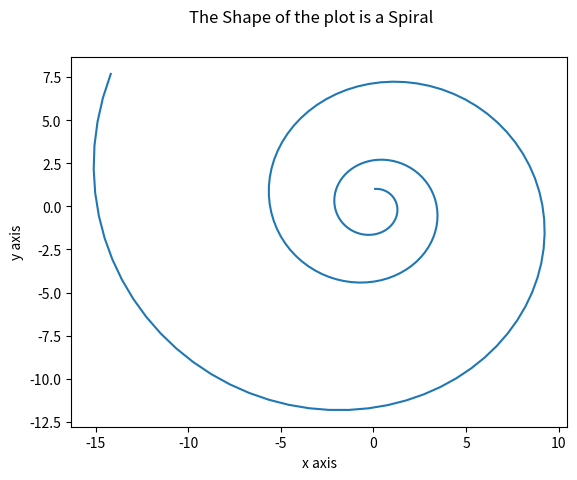

Python code for this plot:
import numpy as np
import matplotlib.pyplot as plt

# By submitting this assignment, I agree to the following:
#   "Aggies do not lie, cheat, or steal, or tolerate those who do."
#   "I have not given or received any unauthorized aid on this assignment."
#
# [redacted]
# [redacted]
# Assignment:   12.16 Lab: Pretty plot
# Date:         11 / 14 / 2022
# 
#style 


Initial_point = [0,1]
Initial_Matrix = [[1.01, 0.09], [-0.09, 1.01]]

def calcualtions(Initial_point,Initial_Matrix):
    graph_values = [] #x 
    graph_values2 = [] #y
    v1 = [[0,0],[0,0]]
    for i in range(200):
        v1[0] = (Initial_Matrix[0][0] * Initial_point[0]) + (Initial_Matrix[0][1] * Initial_point[1] )
        v1[1] = (Initial_point[0] * Initial_Matrix[1][0]) + (Initial_point[1] * Initial_Matrix[1][1])
        Initial_point[0] = v1[0]
        Initial_point[1] = v1[1]
        graph_values.append(Initial_point[0])
        graph_values2.append(Initial_point[1])
    plt.plot(graph_values,graph_values2)
    plt.xlabel("x axis")
    plt.ylabel("y axis")
    plt.suptitle("The Shape of the plot is a Spiral")
    plt.show()
        
calcualtions(Initial_point,Initial_Matrix)       
        
        
        
        
        
        
        
        
               